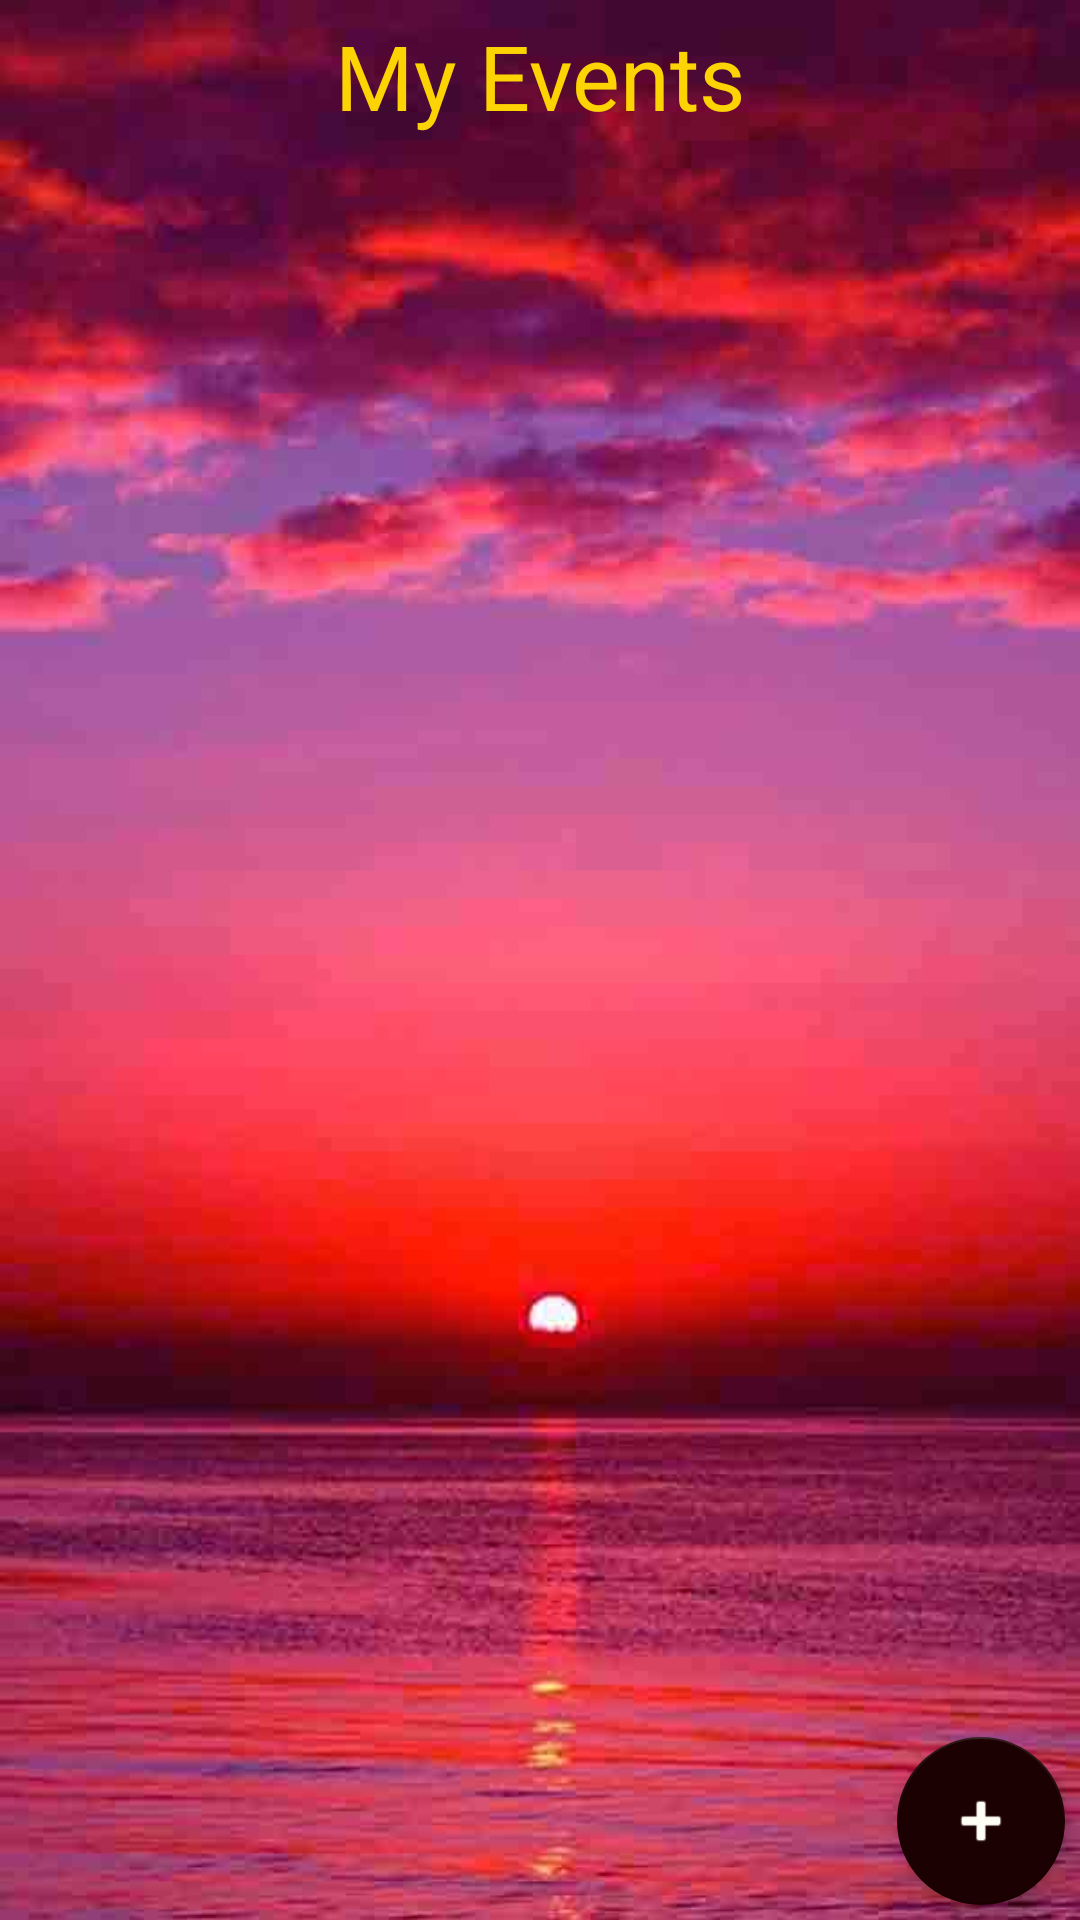

Reconstruct the res/layout file that produces this screen, plus the resources it refers to.
<!-- AndroidManifest.xml: application theme AppTheme -->
<!-- res/layout/fragment_event_list.xml -->
<?xml version="1.0" encoding="utf-8"?>
<RelativeLayout
    xmlns:android="http://schemas.android.com/apk/res/android"
    xmlns:app="http://schemas.android.com/apk/res-auto"
    android:layout_width="match_parent"
    android:layout_height="match_parent"
    xmlns:tools="http://schemas.android.com/tools"
    android:background="@drawable/sun3">

    <TextView
        android:id="@+id/eventListTopTV"
        android:layout_width="match_parent"
        android:layout_height="wrap_content"
        android:padding="5dp"
        android:textAlignment="center"
        android:layout_centerHorizontal="true"
        android:text="@string/my_events"
        android:textColor="#FCD303"
        android:textSize="30sp" />

    <androidx.recyclerview.widget.RecyclerView
        android:id="@+id/eventListRV"
        android:layout_width="match_parent"
        android:layout_height="match_parent"
        android:layout_below="@id/eventListTopTV"
        android:layout_above="@+id/eventAddBtn"
        tools:listitem="@layout/eventlist_single_row"/>

    <com.google.android.material.floatingactionbutton.FloatingActionButton
        android:id="@+id/eventAddBtn"
        android:layout_width="wrap_content"
        android:layout_height="wrap_content"
        android:layout_alignParentEnd="true"
        android:layout_alignParentBottom="true"
        android:layout_margin="5dp"
        android:src="@android:drawable/ic_input_add"
        android:tint="#FFFEF5"
        app:backgroundTint="#1B0101"
        app:fabSize="normal" />

</RelativeLayout>
<!-- res/layout/eventlist_single_row.xml (included above) -->
<?xml version="1.0" encoding="utf-8"?>
<RelativeLayout
    xmlns:android="http://schemas.android.com/apk/res/android"
    android:layout_width="match_parent"
    android:layout_height="wrap_content"
    android:layout_marginTop="4dp"
    android:layout_marginBottom="4dp"
    android:layout_marginLeft="8dp"
    android:layout_marginRight="8dp"
    android:padding="8dp"
    android:background="@drawable/tr_red_shape">

        <TextView
            android:id="@+id/ui_event_name"
            android:layout_width="wrap_content"
            android:layout_height="wrap_content"
            android:textColor="#fff"
            android:hint="Dhaka Tour"
            android:textSize="22sp"
            android:textStyle="bold" />

        <TextView
            android:id="@+id/ui_event_create"
            android:layout_width="wrap_content"
            android:layout_height="wrap_content"
            android:layout_below="@id/ui_event_name"
            android:textColor="#fff"
            android:text="Created On : 22/05/2018"
            android:textSize="16sp" />

        <TextView
            android:id="@+id/ui_event_start"
            android:layout_width="wrap_content"
            android:layout_height="wrap_content"
            android:layout_below="@id/ui_event_create"
            android:textColor="#fff"
            android:text="Starts On : 26/05/2018"
            android:textSize="16sp" />

        <TextView
            android:id="@+id/ui_event_remain"
            android:layout_width="wrap_content"
            android:layout_height="wrap_content"
            android:layout_alignBaseline="@id/ui_event_start"
            android:layout_alignParentRight="true"
            android:hint="4 days left"
            android:textColor="#fff"
            android:textSize="14sp"
            android:textStyle="bold" />

        <TextView
            android:id="@+id/ui_event_menu_options"
            android:layout_width="40dp"
            android:layout_height="60dp"
            android:layout_alignParentTop="true"
            android:layout_alignParentRight="true"
            android:gravity="center"
            android:text="@string/three_vertical_dot"
            android:textColor="#fff"
            android:textSize="26sp"
            android:textStyle="bold" />

</RelativeLayout>
<!-- resources referenced by this layout -->
<resources>
  <!-- drawable sun3: jpg bitmap (drawable-xxxhdpi, 28296 bytes) -->
  <!-- drawable tr_red_shape (drawable) -->
  <?xml version="1.0" encoding="utf-8"?>
  <shape xmlns:android="http://schemas.android.com/apk/res/android">
      <corners android:radius="3dip"/>
      <solid android:color="#7A570916"/>
      <stroke
          android:width="1dp"
          android:color="#FFEB3B"/>
  </shape>
  <string name="my_events">My Events</string>
  <string name="three_vertical_dot">⋮</string>
  <style name="AppTheme" parent="Theme.AppCompat.Light.DarkActionBar">
          <item name="colorPrimary">@color/colorPrimary</item>
          <item name="colorPrimaryDark">@color/colorPrimaryDark</item>
          <item name="colorAccent">@color/colorAccent</item>
          <item name="android:textColor">#0A0A0A</item>
          <item name="android:textColorHint">#B7F70909</item>
      </style>
  <color name="colorPrimary">#122A74</color>
  <color name="colorPrimaryDark">#110129</color>
  <color name="colorAccent">#6940ff</color>
</resources>
